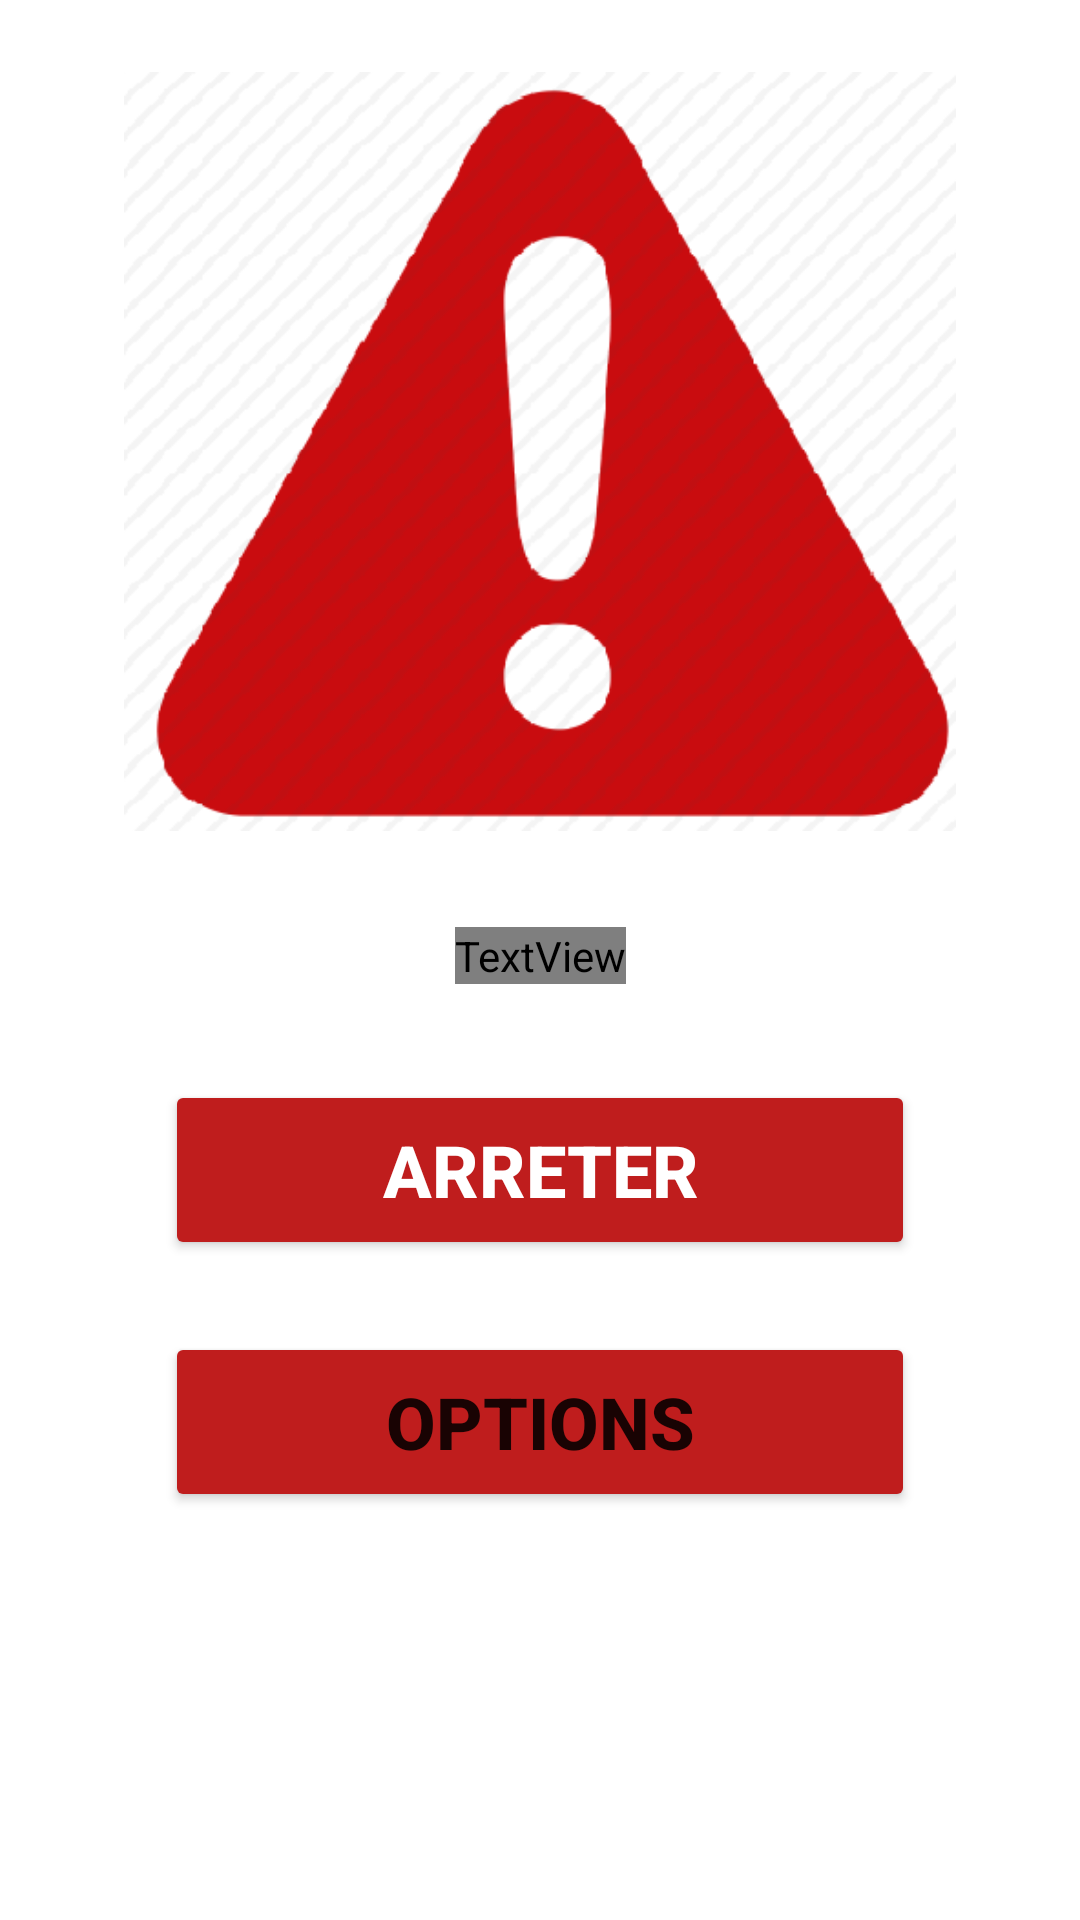

Reconstruct the res/layout file that produces this screen, plus the resources it refers to.
<!-- AndroidManifest.xml: application theme Theme.SweetSleepApp -->
<!-- res/layout/activity_alerte.xml -->
<?xml version="1.0" encoding="utf-8"?>
<androidx.constraintlayout.widget.ConstraintLayout xmlns:android="http://schemas.android.com/apk/res/android"
    xmlns:app="http://schemas.android.com/apk/res-auto"
    xmlns:tools="http://schemas.android.com/tools"
    android:layout_width="match_parent"
    android:layout_height="match_parent"
    android:background="#FFFFFF">

    <ImageView
        android:id="@+id/imageView8"
        android:layout_width="312dp"
        android:layout_height="253dp"
        android:layout_marginTop="24dp"
        app:layout_constraintEnd_toEndOf="parent"
        app:layout_constraintStart_toStartOf="parent"
        app:layout_constraintTop_toTopOf="parent"
        app:srcCompat="@drawable/image9" />

    <TextView
        android:id="@+id/textAlerte"
        android:layout_width="wrap_content"
        android:layout_height="wrap_content"
        android:layout_marginTop="32dp"
        android:fontFamily="@font/averia_libre_light"
        android:text="@string/textAlerte"
        android:textColor="#D80505"
        android:textSize="36sp"
        android:textStyle="bold"
        app:layout_constraintEnd_toEndOf="parent"
        app:layout_constraintStart_toStartOf="parent"
        app:layout_constraintTop_toBottomOf="@+id/imageView8" />

    <Button
        android:id="@+id/boutonArret"
        android:layout_width="250dp"
        android:layout_height="60dp"
        android:layout_marginTop="32dp"
        android:backgroundTint="#BF1D1D"
        android:text="@string/boutonArret"
        android:textColor="#FFFFFF"
        android:textSize="24sp"
        android:textStyle="bold"
        app:layout_constraintEnd_toEndOf="parent"
        app:layout_constraintStart_toStartOf="parent"
        app:layout_constraintTop_toBottomOf="@+id/textAlerte" />

    <Button
        android:id="@+id/boutonOpt"
        android:layout_width="250dp"
        android:layout_height="60dp"
        android:layout_marginTop="24dp"
        android:backgroundTint="#BF1D1D"
        android:text="@string/boutonOpt"
        android:textSize="24sp"
        android:textStyle="bold"
        app:layout_constraintEnd_toEndOf="parent"
        app:layout_constraintStart_toStartOf="parent"
        app:layout_constraintTop_toBottomOf="@+id/boutonArret" />
</androidx.constraintlayout.widget.ConstraintLayout>
<!-- resources referenced by this layout -->
<resources>
  <!-- drawable image9: png bitmap (drawable, 33998 bytes) -->
  <string name="boutonArret">ARRETER</string>
  <string name="boutonOpt">OPTIONS</string>
  <string name="textAlerte">VOTRE BEBE PLEURE</string>
  <style name="Theme.SweetSleepApp" parent="Theme.MaterialComponents.DayNight.DarkActionBar">
          
          <item name="colorPrimary">@color/purple_500</item>
          <item name="colorPrimaryVariant">@color/purple_700</item>
          <item name="colorOnPrimary">@color/white</item>
          
          <item name="colorSecondary">@color/teal_200</item>
          <item name="colorSecondaryVariant">@color/teal_700</item>
          <item name="colorOnSecondary">@color/black</item>
          
          <item name="android:statusBarColor" tools:targetApi="l">?attr/colorPrimaryVariant</item>
          
      </style>
  <color name="purple_500">#61BD95</color>
  <color name="purple_700">#369A6C</color>
  <color name="white">#FFFFFFFF</color>
  <color name="teal_200">#FF03DAC5</color>
  <color name="teal_700">#FF018786</color>
  <color name="black">#FF000000</color>
</resources>
